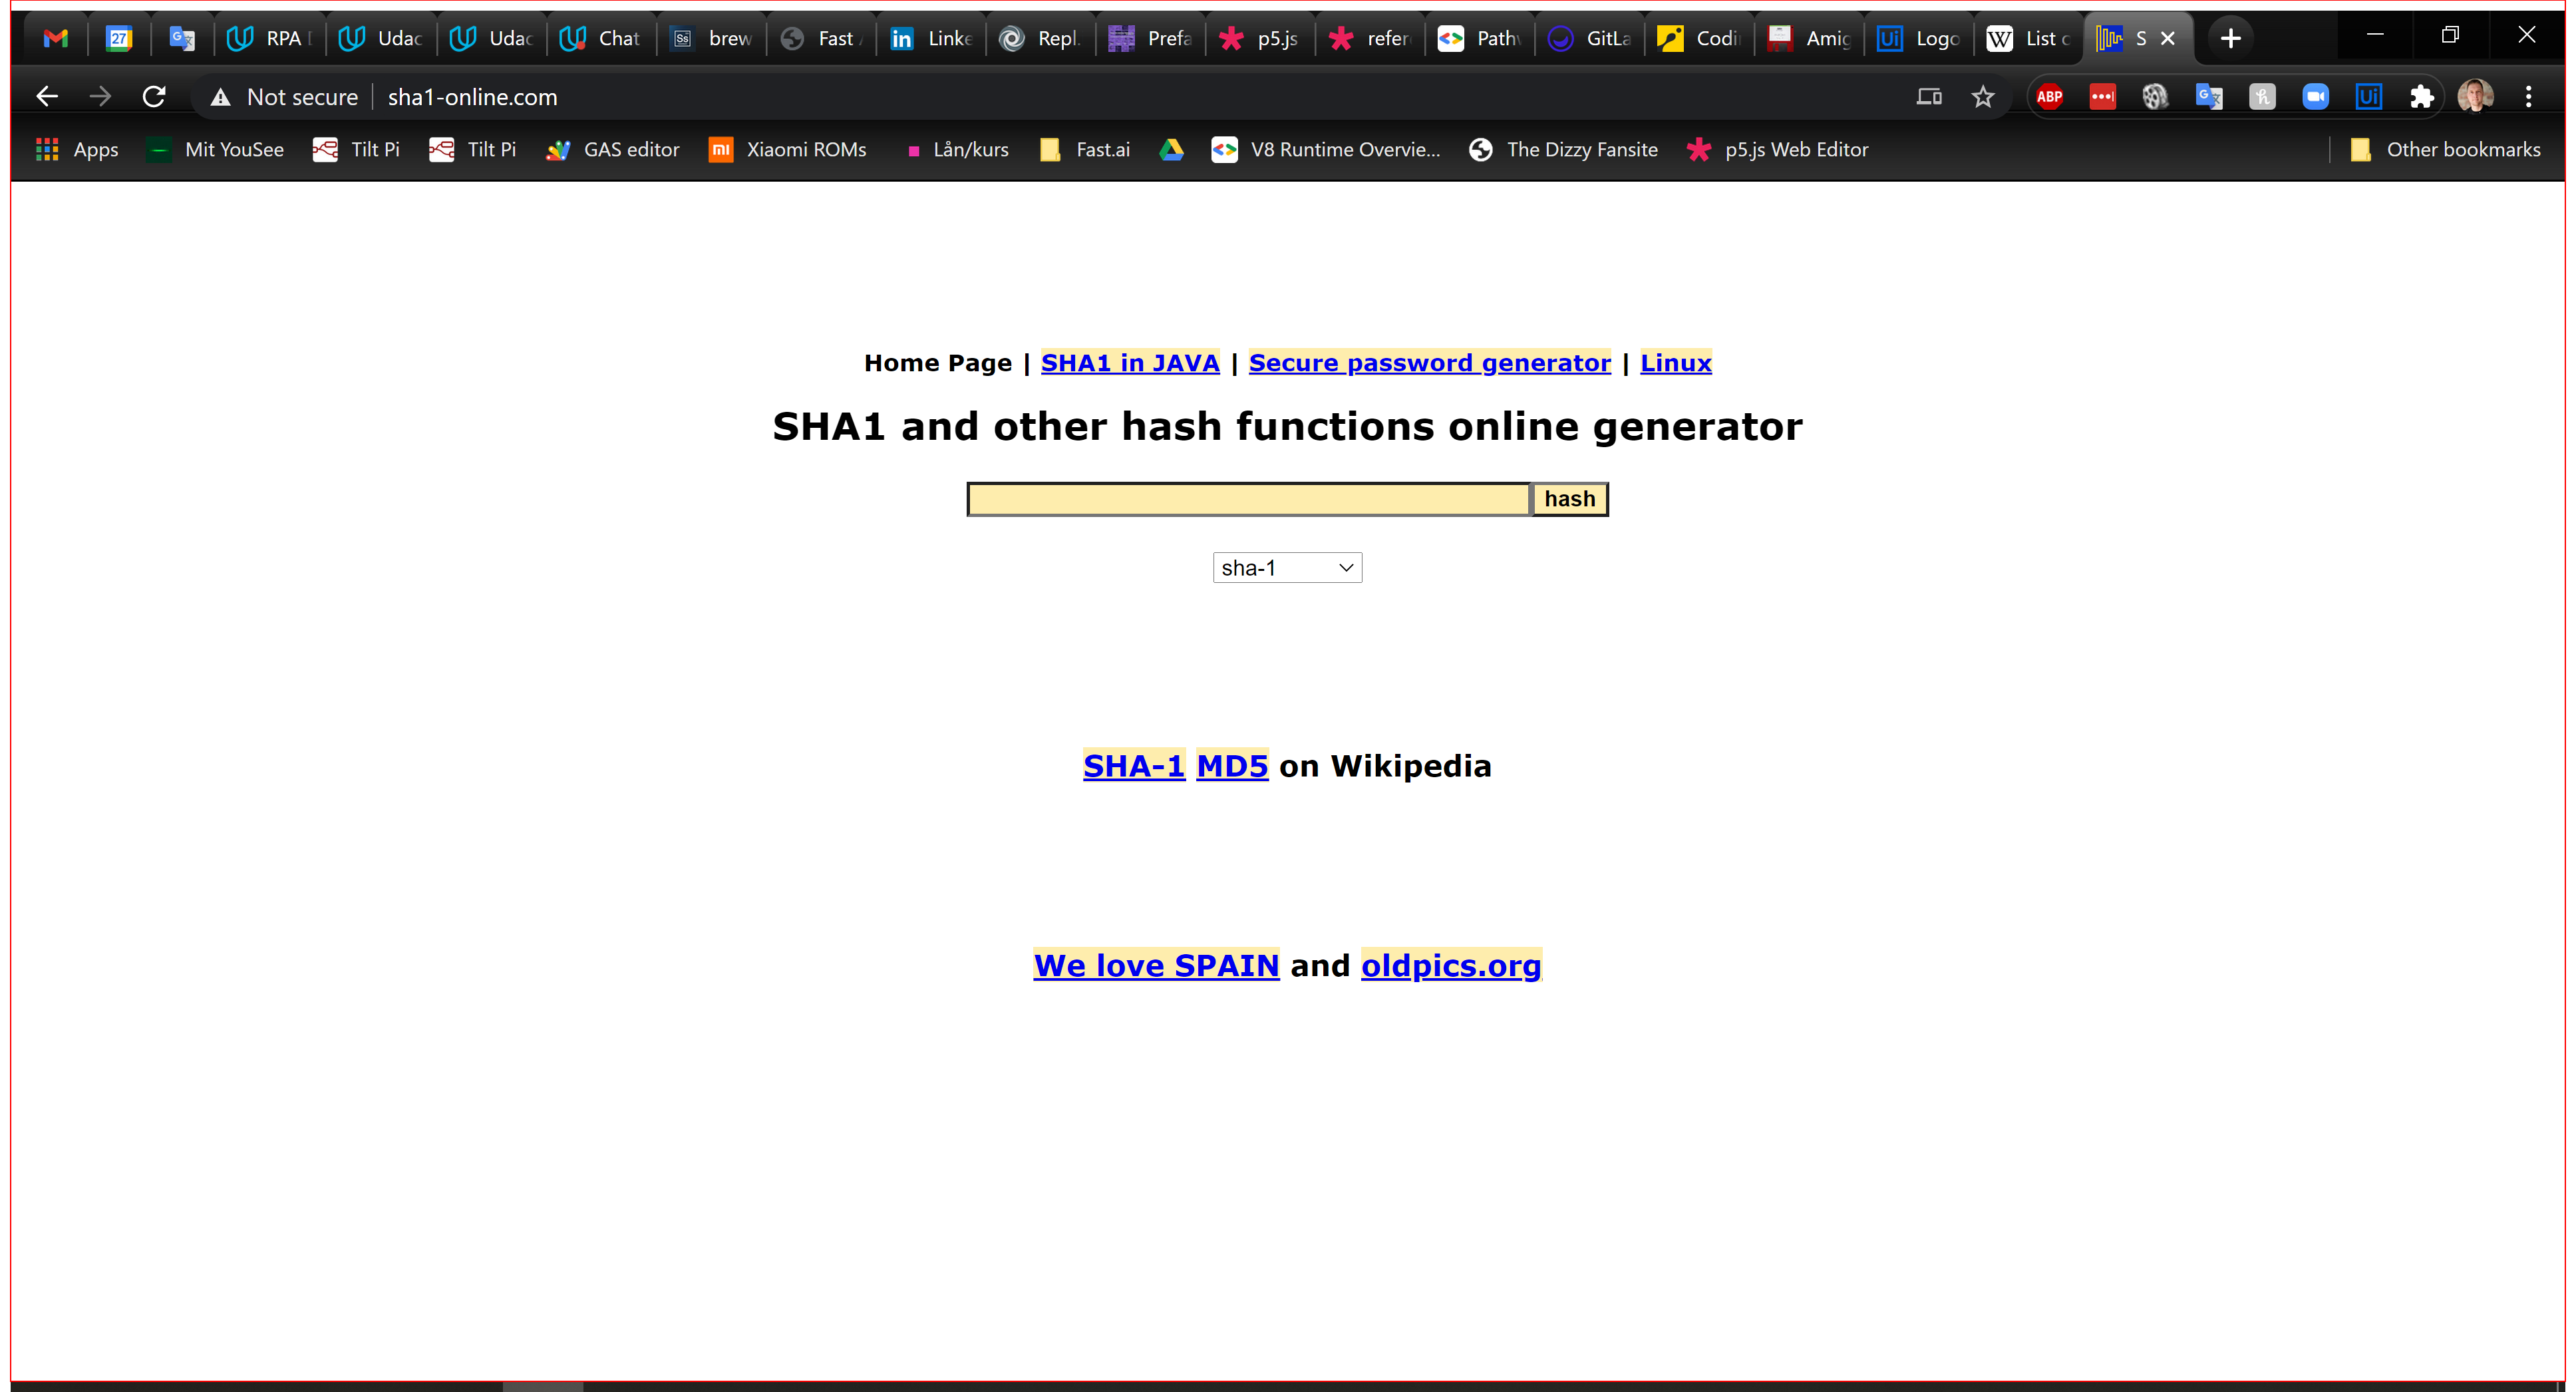
Task: Workflow files for Course 3 Project - RPA ND
Workflow: SHA1_Close

Step 1: find in window 'SHA1*' (chrome.exe)

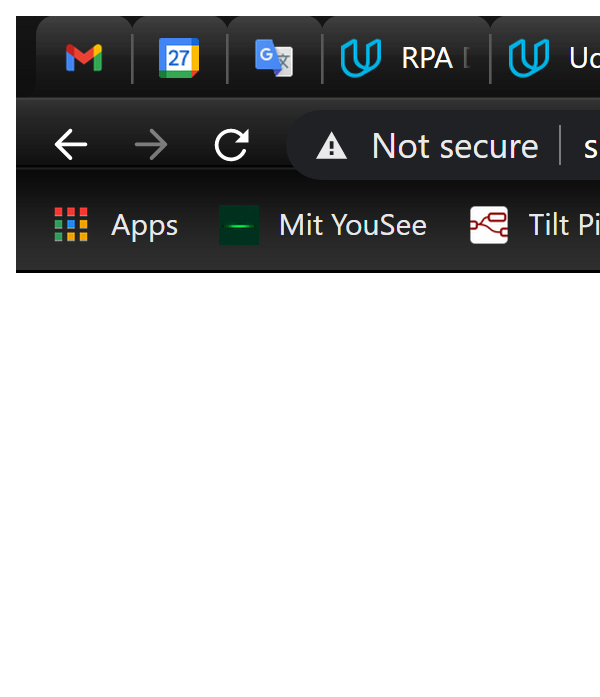
Step 2: Attach Browser to open SHA1 page in window 'SHA1*' (chrome.exe)

Step 3: find in window 'SHA1*' (chrome.exe) (same screen as step 1)